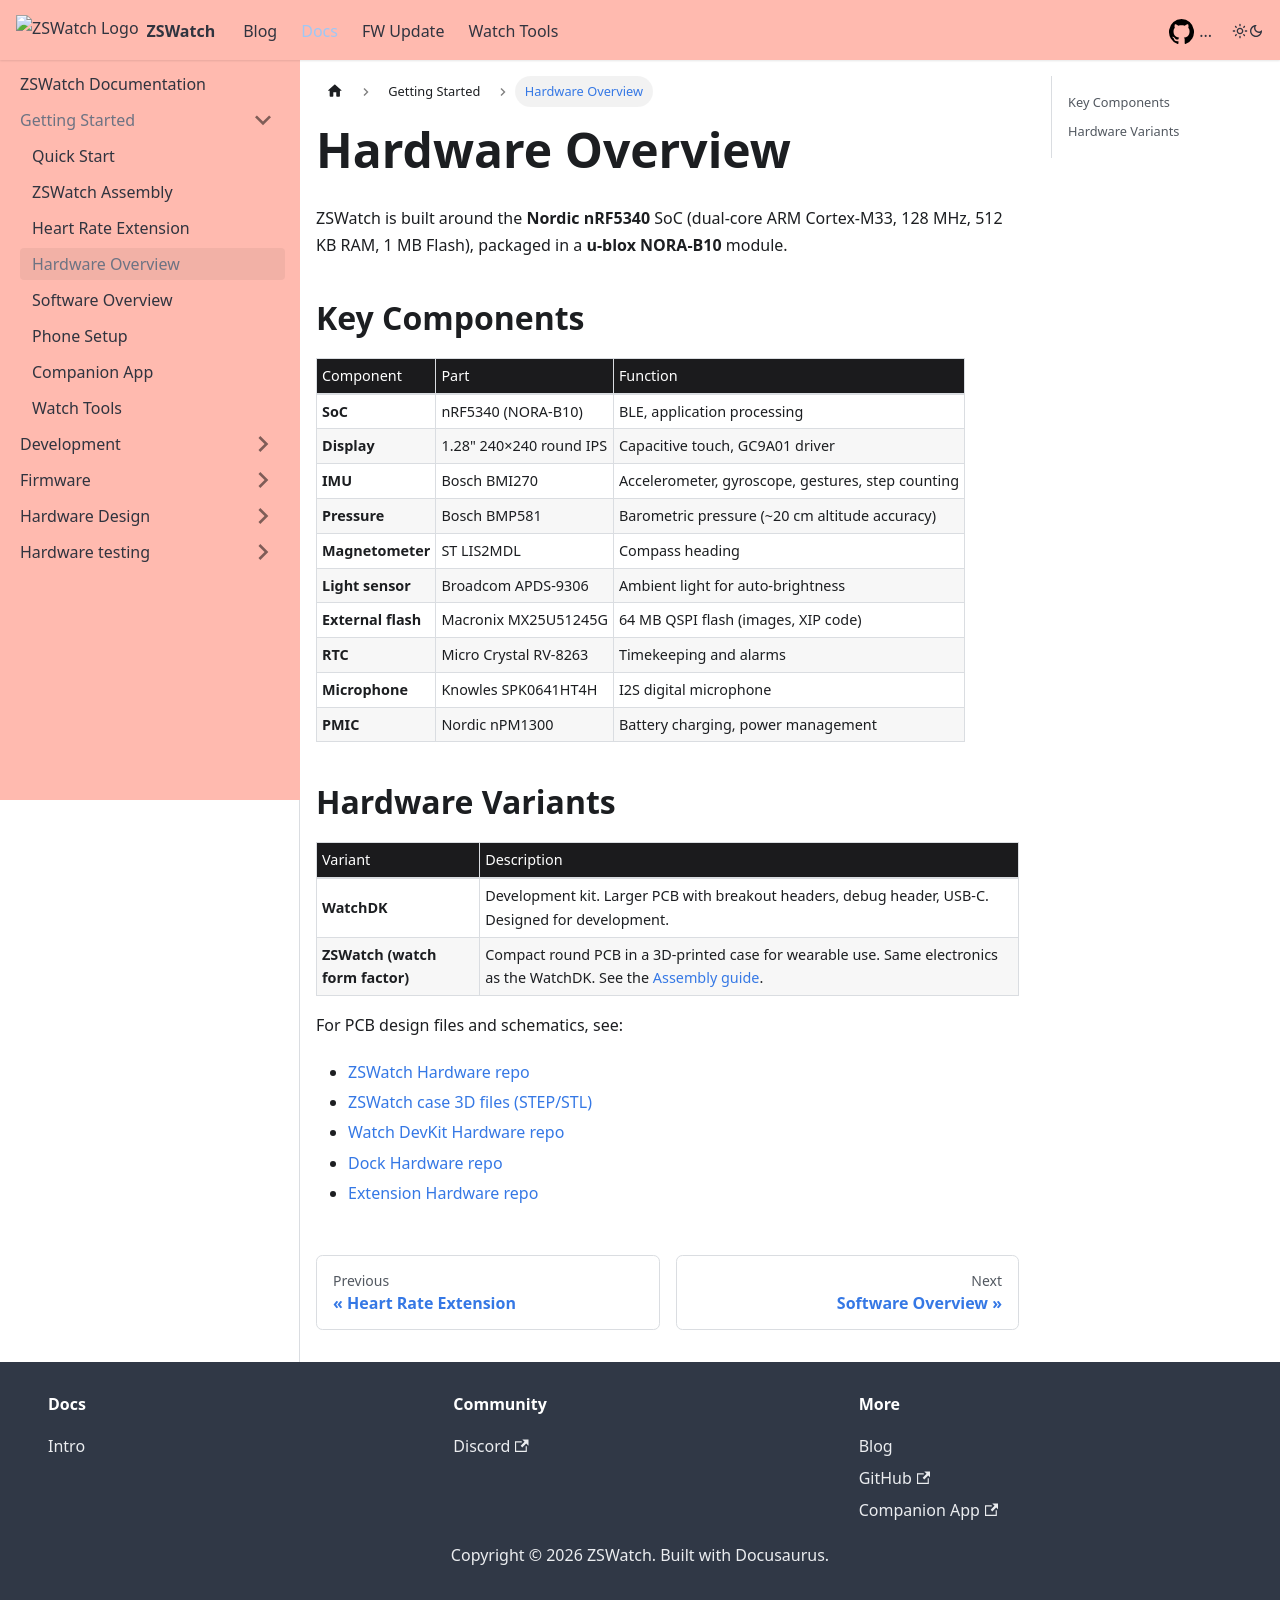

repository: ZSWatch/ZSWatch · page: docs/getting-started/hardware.html · generator: docusaurus

---
sidebar_position: 2
---

# Hardware Overview

ZSWatch is built around the **Nordic nRF5340** SoC (dual-core ARM Cortex-M33, 128 MHz, 512 KB RAM, 1 MB Flash), packaged in a **u-blox NORA-B10** module.

## Key Components

| Component | Part | Function |
|-----------|------|----------|
| **SoC** | nRF5340 (NORA-B10) | BLE, application processing |
| **Display** | 1.28" 240×240 round IPS | Capacitive touch, GC9A01 driver |
| **IMU** | Bosch BMI270 | Accelerometer, gyroscope, gestures, step counting |
| **Pressure** | Bosch BMP581 | Barometric pressure (~20 cm altitude accuracy) |
| **Magnetometer** | ST LIS2MDL | Compass heading |
| **Light sensor** | Broadcom APDS-9306 | Ambient light for auto-brightness |
| **External flash** | Macronix MX25U51245G | 64 MB QSPI flash (images, XIP code) |
| **RTC** | Micro Crystal RV-8263 | Timekeeping and alarms |
| **Microphone** | Knowles SPK0641HT4H | I2S digital microphone |
| **PMIC** | Nordic nPM1300 | Battery charging, power management |

## Hardware Variants

| Variant | Description |
|---------|-------------|
| **WatchDK** | Development kit. Larger PCB with breakout headers, debug header, USB-C. Designed for development. |
| **ZSWatch (watch form factor)** | Compact round PCB in a 3D-printed case for wearable use. Same electronics as the WatchDK. See the [Assembly guide](./assembly.md). |

![ZSWatch from the side, with the USB-C port and buttons](/img/zswatch/zswatch_side.jpg)

For PCB design files and schematics, see:
- [ZSWatch Hardware repo](https://github.com/ZSWatch/Watch-HW)
- [ZSWatch case 3D files (STEP/STL)](https://github.com/ZSWatch/Watch-3D)
- [Watch DevKit Hardware repo](https://github.com/ZSWatch/Watch-DevKit-HW)
- [Dock Hardware repo](https://github.com/ZSWatch/Dock-HW)
- [Extension Hardware repo](https://github.com/ZSWatch/Extension-HW)
